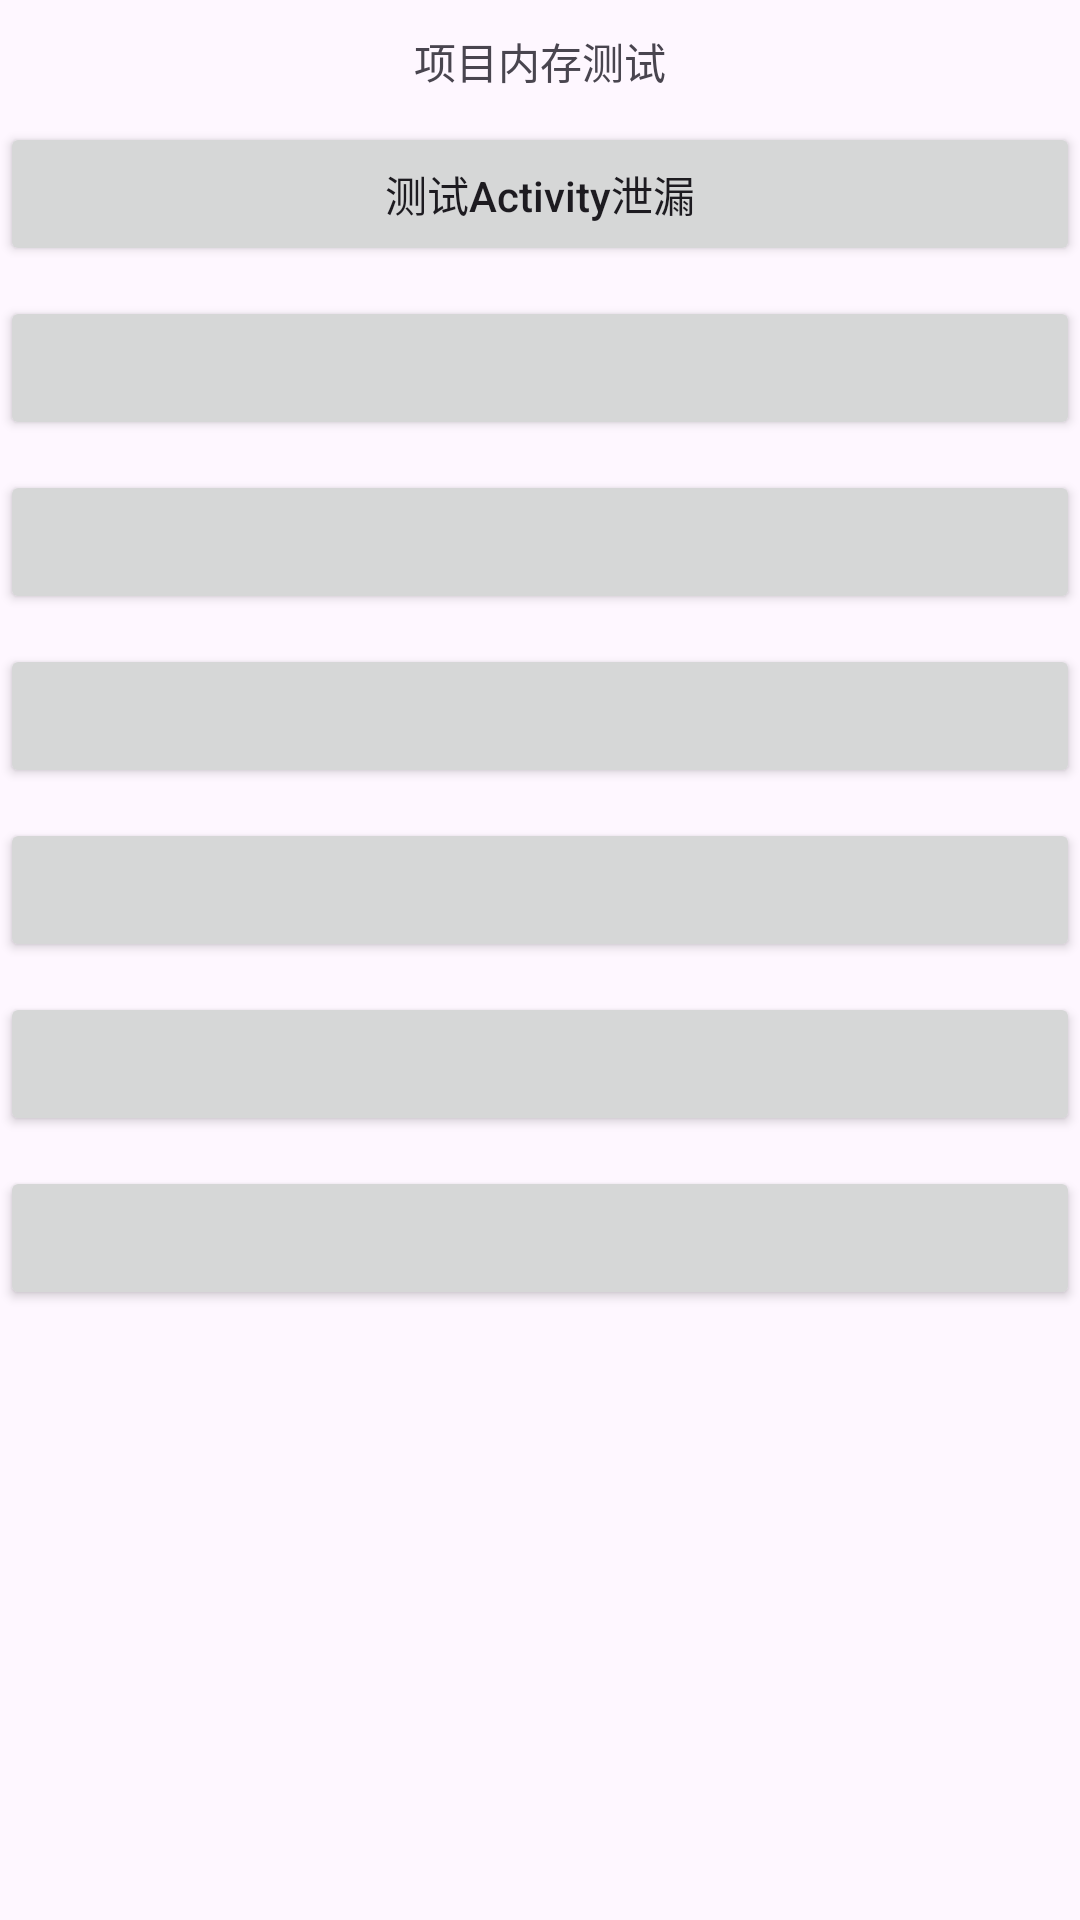

Layout XML and referenced resources for this Android screen:
<!-- AndroidManifest.xml: application theme Theme.MomeyDemo -->
<!-- res/layout/activity_test2.xml -->
<?xml version="1.0" encoding="utf-8"?>
<LinearLayout xmlns:android="http://schemas.android.com/apk/res/android"
    xmlns:app="http://schemas.android.com/apk/res-auto"
    xmlns:tools="http://schemas.android.com/tools"
    android:layout_width="match_parent"
    android:layout_height="match_parent"
    android:orientation="vertical"
    tools:context=".MainActivity">

    <TextView
        android:layout_width="match_parent"
        android:layout_height="wrap_content"
        android:layout_marginTop="10dp"
        android:gravity="center"
        android:text="项目内存测试" />

    <Button
        android:layout_width="match_parent"
        android:layout_height="wrap_content"
        android:layout_marginTop="10dp"
        android:gravity="center"
        android:textAllCaps="false"
        android:text="测试Activity泄漏"
        android:onClick="onTest1" />

    <Button
        android:layout_width="match_parent"
        android:layout_height="wrap_content"
        android:layout_marginTop="10dp"
        android:gravity="center"
        android:textAllCaps="false"
        android:text=""
        android:onClick="onTest2" />

    <Button
        android:layout_width="match_parent"
        android:layout_height="wrap_content"
        android:layout_marginTop="10dp"
        android:gravity="center"
        android:textAllCaps="false"
        android:text=""
        android:onClick="onTest3" />

    <Button
        android:layout_width="match_parent"
        android:layout_height="wrap_content"
        android:layout_marginTop="10dp"
        android:gravity="center"
        android:textAllCaps="false"
        android:text=""
        android:onClick="onTest4" />


    <Button
        android:layout_width="match_parent"
        android:layout_height="wrap_content"
        android:layout_marginTop="10dp"
        android:gravity="center"
        android:textAllCaps="false"
        android:text=""
        android:onClick="onTest5" />

    <Button
        android:layout_width="match_parent"
        android:layout_height="wrap_content"
        android:layout_marginTop="10dp"
        android:gravity="center"
        android:textAllCaps="false"
        android:text=""
        android:onClick="onTest6" />

    <Button
        android:layout_width="match_parent"
        android:layout_height="wrap_content"
        android:layout_marginTop="10dp"
        android:gravity="center"
        android:textAllCaps="false"
        android:text=""
        android:onClick="onTest7" />

</LinearLayout>
<!-- resources referenced by this layout -->
<resources>
  <style name="Theme.MomeyDemo" parent="Base.Theme.MomeyDemo" />
  <style name="Base.Theme.MomeyDemo" parent="Theme.Material3.DayNight.NoActionBar">
          
          
      </style>
</resources>
